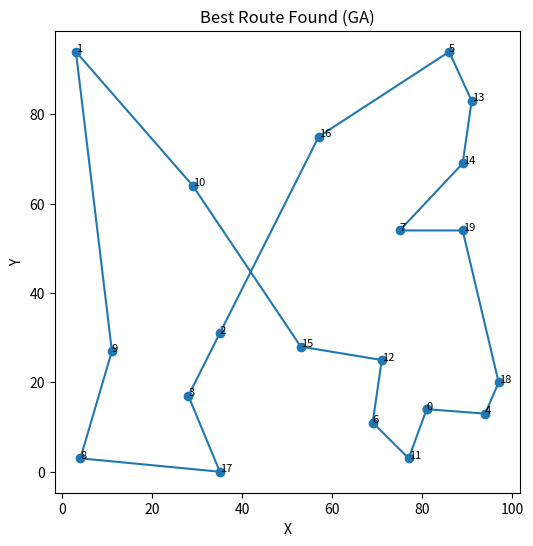
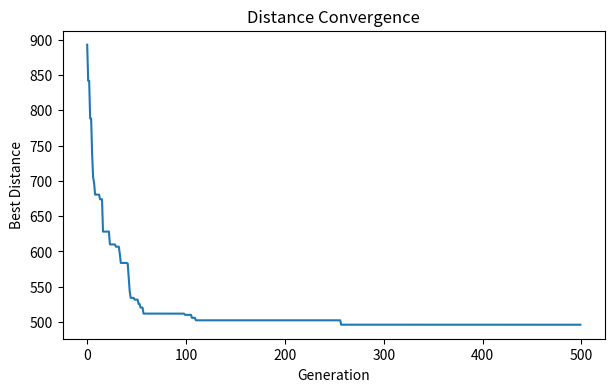
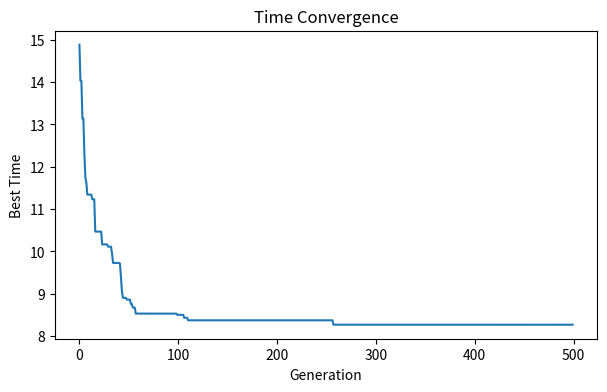

The script that saved these images, in order:
"""
=====================================================================
 ACI Assignment 1 - PS15 : Route Optimization with a Genetic Algorithm
=====================================================================
 Problem (plain terms):
   Visit all N cities exactly once and return to the origin (a closed
   tour), keeping total travel TIME <= Tmax and total COST <= Cmax,
   while making the tour as short / fast as possible.

 Required techniques (from the brief):
   a) Permutation encoding   -> a route is an ordering of city ids
   b) Ordered crossover (OX) -> breeds two routes into a valid child
   c) Swap mutation          -> randomly swaps two cities in a route
   d) Rank selection         -> picks parents by rank, not raw score

 We also compare the GA against two simpler baselines:
   - Random search
   - Hill climbing (mirrors the structure of the instructor's template)

 Design note (for the report's "alternate modelling" section):
   Here TIME is derived from distance (time = distance / SPEED), so the
   two objectives move together and the trade-off is mild. A truer
   multi-objective version would give each road its OWN speed/toll,
   independent of its length, so the cheapest tour is not automatically
   the fastest -- creating a real time-vs-cost trade-off.
=====================================================================
"""

import sys
import math
import random
import numpy as np
import matplotlib
matplotlib.use("Agg")          # headless backend: save figures, no GUI needed
import matplotlib.pyplot as plt


# ---------------------------------------------------------------------------
# MODEL PARAMETERS (tunable constants - NOT problem data).
# Problem data (Tmax, Cmax, city coordinates) is read from the input file;
# these are algorithm settings and are allowed to be set here.
# ---------------------------------------------------------------------------
SPEED       = 60.0    # km per hour -> time = distance / SPEED
W_DIST      = 1.0     # weight on distance in the combined objective
W_TIME      = 1.0     # weight on time in the combined objective
PENALTY_BIG = 1000.0  # multiplier used to punish constraint violations

POP_SIZE    = 120     # number of routes kept alive each generation
GENERATIONS = 500     # how many generations the GA runs
MUTATION_RT = 0.20    # probability a child undergoes a swap mutation
ELITES      = 2       # best routes copied unchanged into the next generation
RANDOM_ITER = 5000    # iterations for the random-search baseline
HILL_ITER   = 5000    # iterations for the hill-climbing baseline


# ===========================================================================
# 1. BOUNDED POPULATION CONTAINER
#    A simple fixed-capacity collection. Its add()/remove() raise clear
#    messages when full / empty, satisfying the brief's requirement that
#    data-structure insert and delete operations report capacity errors.
# ===========================================================================
class Population:
    """A fixed-capacity list of routes (each route is a permutation)."""

    def __init__(self, capacity):
        if capacity <= 0:
            raise ValueError("Population capacity must be a positive integer.")
        self.capacity = capacity
        self.members = []

    def add(self, route):
        """Insert a route; refuses (and reports) when the population is full."""
        if len(self.members) >= self.capacity:
            raise OverflowError("Population is FULL - cannot add another route.")
        self.members.append(route)

    def remove(self):
        """Delete and return the last route; reports when the population is empty."""
        if len(self.members) == 0:
            raise IndexError("Population is EMPTY - nothing to remove.")
        return self.members.pop()

    def __len__(self):
        return len(self.members)


# ===========================================================================
# 2. INPUT / OUTPUT
# ===========================================================================
def read_input(filename):
    """
    Read the problem definition from a text file.

    Expected format (whitespace/'=' tolerant):
        Tmax = 150
        Cmax = 1100
        City Coordinates:
        0 950.5 2500.4 Delhi
        1 803.8 2312.3 Jaipur
        ...
    Returns: (Tmax, Cmax, cities, city_names) where cities is an (N x 2)
             numpy array indexed by city id.
    """
    try:
        with open(filename, "r") as f:
            lines = [ln.strip() for ln in f if ln.strip()]
    except FileNotFoundError:
        raise FileNotFoundError("Input file '%s' not found." % filename)

    Tmax = Cmax = None
    coords = {}
    names = {}
    for ln in lines:
        low = ln.lower()
        if low.startswith("tmax"):
            Tmax = float(ln.replace("=", " ").split()[-1])
        elif low.startswith("cmax"):
            Cmax = float(ln.replace("=", " ").split()[-1])
        elif low.startswith("city"):
            continue                      # the "City Coordinates:" header line
        else:
            parts = ln.split()
            if len(parts) >= 3:           # "<id> <x> <y> [city name]"
                cid, x, y = int(parts[0]), float(parts[1]), float(parts[2])
                coords[cid] = (x, y)
                names[cid] = " ".join(parts[3:]) if len(parts) > 3 else str(cid)

    # Basic validation / error handling.
    if Tmax is None or Cmax is None:
        raise ValueError("Input file is missing Tmax and/or Cmax.")
    if len(coords) == 0:
        raise ValueError("Input file contains no city coordinates.")
    ids = sorted(coords)
    if ids != list(range(len(ids))):
        raise ValueError("City ids must be contiguous and start at 0.")

    cities = np.array([coords[i] for i in ids], dtype=float)
    city_names = [names[i] for i in ids]
    return Tmax, Cmax, cities, city_names


def generate_input_file(filename, n_cities=20, seed=42,
                        tmax=150.0, cmax=1100.0):
    """
    Task (a): randomly generate N city coordinates and save them in the
    required input format. Used only if no input file is supplied.
    """
    rng = random.Random(seed)
    with open(filename, "w") as f:
        f.write("Tmax = %g\n" % tmax)
        f.write("Cmax = %g\n" % cmax)
        f.write("City Coordinates:\n")
        for i in range(n_cities):
            f.write("%d %d %d\n" % (i, rng.randint(0, 100), rng.randint(0, 100)))


def write_output(filename, ga, baselines, params, conv):
    """Write results to the output file in the brief's reporting format."""
    with open(filename, "w") as f:
        f.write("Genetic Algorithm Results\n")
        f.write("-------------------------\n")
        f.write("Best Route:\n")
        f.write(route_to_str(ga["route"], params.get("city_names")) + "\n")
        f.write("Total Distance (Cost): %.2f\n" % ga["distance"])
        f.write("Total Travel Time: %.2f hours\n\n" % ga["time"])

        f.write("Constraints Status:\n")
        f.write("Time <= Tmax : %s\n" %
                ("SATISFIED" if ga["time"] <= params["Tmax"] else "VIOLATED"))
        f.write("Cost <= Cmax : %s\n\n" %
                ("SATISFIED" if ga["distance"] <= params["Cmax"] else "VIOLATED"))

        f.write("GA Parameters:\n")
        f.write("Population Size = %d\n" % params["pop"])
        f.write("Generations = %d\n" % params["gens"])
        f.write("Crossover = Ordered Crossover (OX)\n")
        f.write("Mutation = Swap Mutation\n")
        f.write("Selection = Rank Selection\n\n")

        if params.get("city_names"):
            f.write("City Index:\n")
            for i, name in enumerate(params["city_names"]):
                f.write("%d = %s\n" % (i, name))
            f.write("\n")

        f.write("Performance Comparison\n")
        f.write("---------------------------------------------------\n")
        f.write("%-18s %-11s %-9s %s\n" % ("Method", "Distance", "Time", "Fitness"))
        f.write("---------------------------------------------------\n")
        for name, r in baselines:
            f.write("%-18s %-11.2f %-9.2f %.2f\n" %
                    (name, r["distance"], r["time"], r["norm_fitness"]))
        f.write("\n")

        f.write("Convergence:\n")
        f.write("Best Distance improved from %.2f -> %.2f\n" %
                (conv["dist0"], conv["distF"]))
        f.write("Best Time improved from %.2f -> %.2f\n\n" %
                (conv["time0"], conv["timeF"]))

        f.write("Visualization Generated:\n")
        f.write("1. Best Route Plot\n")
        f.write("2. Distance Convergence Graph\n")
        f.write("3. Time Convergence Graph\n")


def route_to_str(route, city_names=None):
    """Format a tour starting and ending at origin 0."""
    rot = rotate_to_origin(route)
    loop = rot + [rot[0]]
    if city_names:
        return " -> ".join("%s(%d)" % (city_names[c], c) for c in loop)
    return " -> ".join(str(c) for c in loop)


# ===========================================================================
# 3. DISTANCE / TIME / FITNESS  (the evaluation function)
# ===========================================================================
def build_distance_matrix(cities):
    """Pre-compute the N x N Euclidean distance matrix (done once, for speed)."""
    n = len(cities)
    dmat = np.zeros((n, n))
    for i in range(n):
        for j in range(n):
            dmat[i, j] = math.dist(cities[i], cities[j])
    return dmat


def route_distance(route, dmat):
    """
    Total tour distance = sum of consecutive legs PLUS the closing leg
    back to the origin (the tour is a closed loop).
    """
    if route is None or len(route) == 0:
        raise ValueError("route_distance received an empty route.")
    total = 0.0
    for i in range(len(route)):
        a = route[i]
        b = route[(i + 1) % len(route)]   # wraps last city back to first
        total += dmat[a, b]
    return total


def route_time(distance):
    """Simple time model: time = distance / SPEED (see design note up top)."""
    return distance / SPEED


def evaluate(route, dmat, Tmax, Cmax):
    """
    Score a route. Returns distance, time, feasibility and a fitness value
    (higher = better). Constraint breaks add a proportional penalty so bad
    routes score poorly but are not deleted from the gene pool.
    """
    dist = route_distance(route, dmat)
    tim  = route_time(dist)

    penalty = 0.0
    if tim > Tmax:
        penalty += PENALTY_BIG * (tim - Tmax)
    if dist > Cmax:
        penalty += PENALTY_BIG * (dist - Cmax)

    combined_clean = W_DIST * dist + W_TIME * tim          # objective only
    combined = combined_clean + penalty                    # objective + penalty
    fitness  = 1.0 / combined            # higher fitness for lower combined cost
    feasible = (tim <= Tmax) and (dist <= Cmax)
    return {"distance": dist, "time": tim, "combined": combined,
            "combined_clean": combined_clean, "fitness": fitness,
            "feasible": feasible, "route": route}


# ===========================================================================
# 4. GA OPERATORS
# ===========================================================================
def init_population(pop_size, n_cities):
    """Create POP_SIZE random permutations of the city ids (Task: encoding)."""
    base = list(range(n_cities))
    pop = []
    for _ in range(pop_size):
        r = base[:]
        random.shuffle(r)
        pop.append(r)
    return pop


def rank_selection(population, fitnesses):
    """
    Rank selection: sort by fitness, give the worst rank 1 and the best
    rank N, then pick a parent with probability proportional to rank.
    Using rank (not raw fitness) stops one lucky route from dominating.
    """
    n = len(population)
    order = np.argsort(fitnesses)         # indices, worst -> best
    ranks = np.empty(n)
    for rank, idx in enumerate(order, start=1):
        ranks[idx] = rank
    probs = ranks / ranks.sum()
    chosen = np.random.choice(n, p=probs)
    return population[chosen]


def ordered_crossover(parent1, parent2):
    """
    Ordered Crossover (OX): copy a random slice from parent1, then fill the
    remaining slots with parent2's cities in order, skipping any already
    taken. This guarantees the child is still a valid permutation.
    """
    n = len(parent1)
    a, b = sorted(random.sample(range(n), 2))   # two cut points
    child = [None] * n
    child[a:b + 1] = parent1[a:b + 1]           # keep parent1's middle slice
    taken = set(child[a:b + 1])
    fill = [c for c in parent2 if c not in taken]
    idx = 0
    for i in range(n):
        if child[i] is None:
            child[i] = fill[idx]
            idx += 1
    return child


def swap_mutation(route, rate):
    """With probability `rate`, swap two random positions (Task: mutation)."""
    new = route[:]
    if random.random() < rate:
        i, j = random.sample(range(len(new)), 2)
        new[i], new[j] = new[j], new[i]
    return new


def rotate_to_origin(route):
    """Rotate a tour so it begins at city 0 (for tidy display only)."""
    if 0 in route:
        k = route.index(0)
        return route[k:] + route[:k]
    return route[:]


def genetic_algorithm(dmat, n_cities, Tmax, Cmax):
    """
    Main GA loop: evaluate -> select -> crossover -> mutate, repeated for
    GENERATIONS, with elitism so the best routes are never lost.
    Returns the best route's evaluation plus per-generation history for plots.
    """
    population = init_population(POP_SIZE, n_cities)

    best = None
    dist_history, time_history = [], []

    for gen in range(GENERATIONS):
        evals = [evaluate(r, dmat, Tmax, Cmax) for r in population]
        fitnesses = [e["fitness"] for e in evals]

        # Track the best route seen so far.
        gen_best = max(evals, key=lambda e: e["fitness"])
        if best is None or gen_best["fitness"] > best["fitness"]:
            best = gen_best
        dist_history.append(best["distance"])
        time_history.append(best["time"])

        # Build the next generation inside a bounded Population container.
        nextgen = Population(POP_SIZE)
        #Elitism
        elite_routes = [e["route"] for e in
                        sorted(evals, key=lambda e: e["fitness"], reverse=True)[:ELITES]]
        for er in elite_routes:
            nextgen.add(er[:])            # carry the elites over unchanged
        #parent selection and breeding
        while len(nextgen) < POP_SIZE:
            p1 = rank_selection(population, fitnesses)
            p2 = rank_selection(population, fitnesses)
            child = ordered_crossover(p1, p2)
            child = swap_mutation(child, MUTATION_RT)
            nextgen.add(child)

        population = nextgen.members

        # --- debug (commented out before submission, per the brief) ---
        # print("Gen %d  best dist=%.2f  time=%.2f" %
        #       (gen, best["distance"], best["time"]))

    best["dist_history"] = dist_history
    best["time_history"] = time_history
    return best


# ===========================================================================
# 5. BASELINES (for the performance comparison)
# ===========================================================================
def random_search(dmat, n_cities, Tmax, Cmax, iterations):
    """Throw darts: try many random tours, keep the best one found."""
    best = None
    base = list(range(n_cities))
    for _ in range(iterations):
        r = base[:]
        random.shuffle(r)
        e = evaluate(r, dmat, Tmax, Cmax)
        if best is None or e["fitness"] > best["fitness"]:
            best = e
    return best


def hill_climbing(dmat, n_cities, Tmax, Cmax, iterations):
    """
    Greedy local search (same shape as the instructor's template): start
    from a random tour, repeatedly swap two cities, and keep the change
    only if it improves the score. Gets stuck in local optima.
    """
    base = list(range(n_cities))
    random.shuffle(base)
    current = evaluate(base, dmat, Tmax, Cmax)

    for _ in range(iterations):
        neighbour = swap_mutation(current["route"], rate=1.0)   # force one swap
        cand = evaluate(neighbour, dmat, Tmax, Cmax)
        if cand["fitness"] > current["fitness"]:                # accept if better
            current = cand
    return current


# ===========================================================================
# 6. VISUALISATION
# ===========================================================================
def plot_route(cities, route, path, city_names=None):
    """Best-route map: cities as points, the tour drawn as a closed loop."""
    rot = rotate_to_origin(route)
    loop = rot + [rot[0]]
    xs = [cities[c][0] for c in loop]
    ys = [cities[c][1] for c in loop]
    plt.figure(figsize=(6, 6))
    plt.plot(xs, ys, "-o")
    for c in route:
        label = city_names[c] if city_names else str(c)
        plt.annotate(label, (cities[c][0], cities[c][1]), fontsize=8)
    plt.title("Best Route Found (GA)")
    plt.xlabel("X"); plt.ylabel("Y")
    plt.savefig(path, bbox_inches="tight"); plt.close()


def plot_convergence(history, ylabel, title, path):
    """Generic convergence plot of a quantity vs generation."""
    plt.figure(figsize=(7, 4))
    plt.plot(range(len(history)), history)
    plt.title(title)
    plt.xlabel("Generation"); plt.ylabel(ylabel)
    plt.savefig(path, bbox_inches="tight"); plt.close()


# ===========================================================================
# 7. MAIN
# ===========================================================================
def main():
    in_file  = sys.argv[1] if len(sys.argv) > 1 else "inputPS15.txt"
    out_file = sys.argv[2] if len(sys.argv) > 2 else "outputPS15.txt"

    # If no input file exists, generate one (Task a) so the program still runs.
    try:
        open(in_file).close()
    except FileNotFoundError:
        print("No input file found; generating a random one at '%s'." % in_file)
        generate_input_file(in_file)

    Tmax, Cmax, cities, city_names = read_input(in_file)
    n = len(cities)
    dmat = build_distance_matrix(cities)

    # --- Run the three methods ---
    ga = genetic_algorithm(dmat, n, Tmax, Cmax)
    rs = random_search(dmat, n, Tmax, Cmax, RANDOM_ITER)
    hc = hill_climbing(dmat, n, Tmax, Cmax, HILL_ITER)

    # --- Normalised fitness for the table (best method = 1.00) ---
    # Based on the objective only (excludes the steering penalty) so the
    # column reads as a clean 0-1 score even for infeasible baselines.
    best_clean = min(rs["combined_clean"], hc["combined_clean"], ga["combined_clean"])
    for r in (rs, hc, ga):
        r["norm_fitness"] = round(best_clean / r["combined_clean"], 2)

    # --- Console report ---
    print("Best Route:", route_to_str(ga["route"], city_names))
    print("Total Distance (Cost): %.2f" % ga["distance"])
    print("Total Travel Time: %.2f hours" % ga["time"])
    print("Time <= Tmax :", "SATISFIED" if ga["time"] <= Tmax else "VIOLATED")
    print("Cost <= Cmax :", "SATISFIED" if ga["distance"] <= Cmax else "VIOLATED")
    print("\n%-18s %-11s %-9s %s" % ("Method", "Distance", "Time", "Fitness"))
    for name, r in [("Random Search", rs), ("Hill Climbing", hc),
                    ("Genetic Algorithm", ga)]:
        print("%-18s %-11.2f %-9.2f %.2f" %
              (name, r["distance"], r["time"], r["norm_fitness"]))

    # --- Plots ---
    plot_route(cities, ga["route"], "best_route.png", city_names)
    plot_convergence(ga["dist_history"], "Best Distance",
                     "Distance Convergence", "distance_convergence.png")
    plot_convergence(ga["time_history"], "Best Time",
                     "Time Convergence", "time_convergence.png")

    # --- Output file ---
    conv = {"dist0": ga["dist_history"][0], "distF": ga["dist_history"][-1],
            "time0": ga["time_history"][0], "timeF": ga["time_history"][-1]}
    params = {"Tmax": Tmax, "Cmax": Cmax, "pop": POP_SIZE,
              "gens": GENERATIONS, "city_names": city_names}
    baselines = [("Random Search", rs), ("Hill Climbing", hc),
                 ("Genetic Algorithm", ga)]
    write_output(out_file, ga, baselines, params, conv)
    print("\nWrote results to '%s' and 3 PNG figures." % out_file)


if __name__ == "__main__":
    main()
